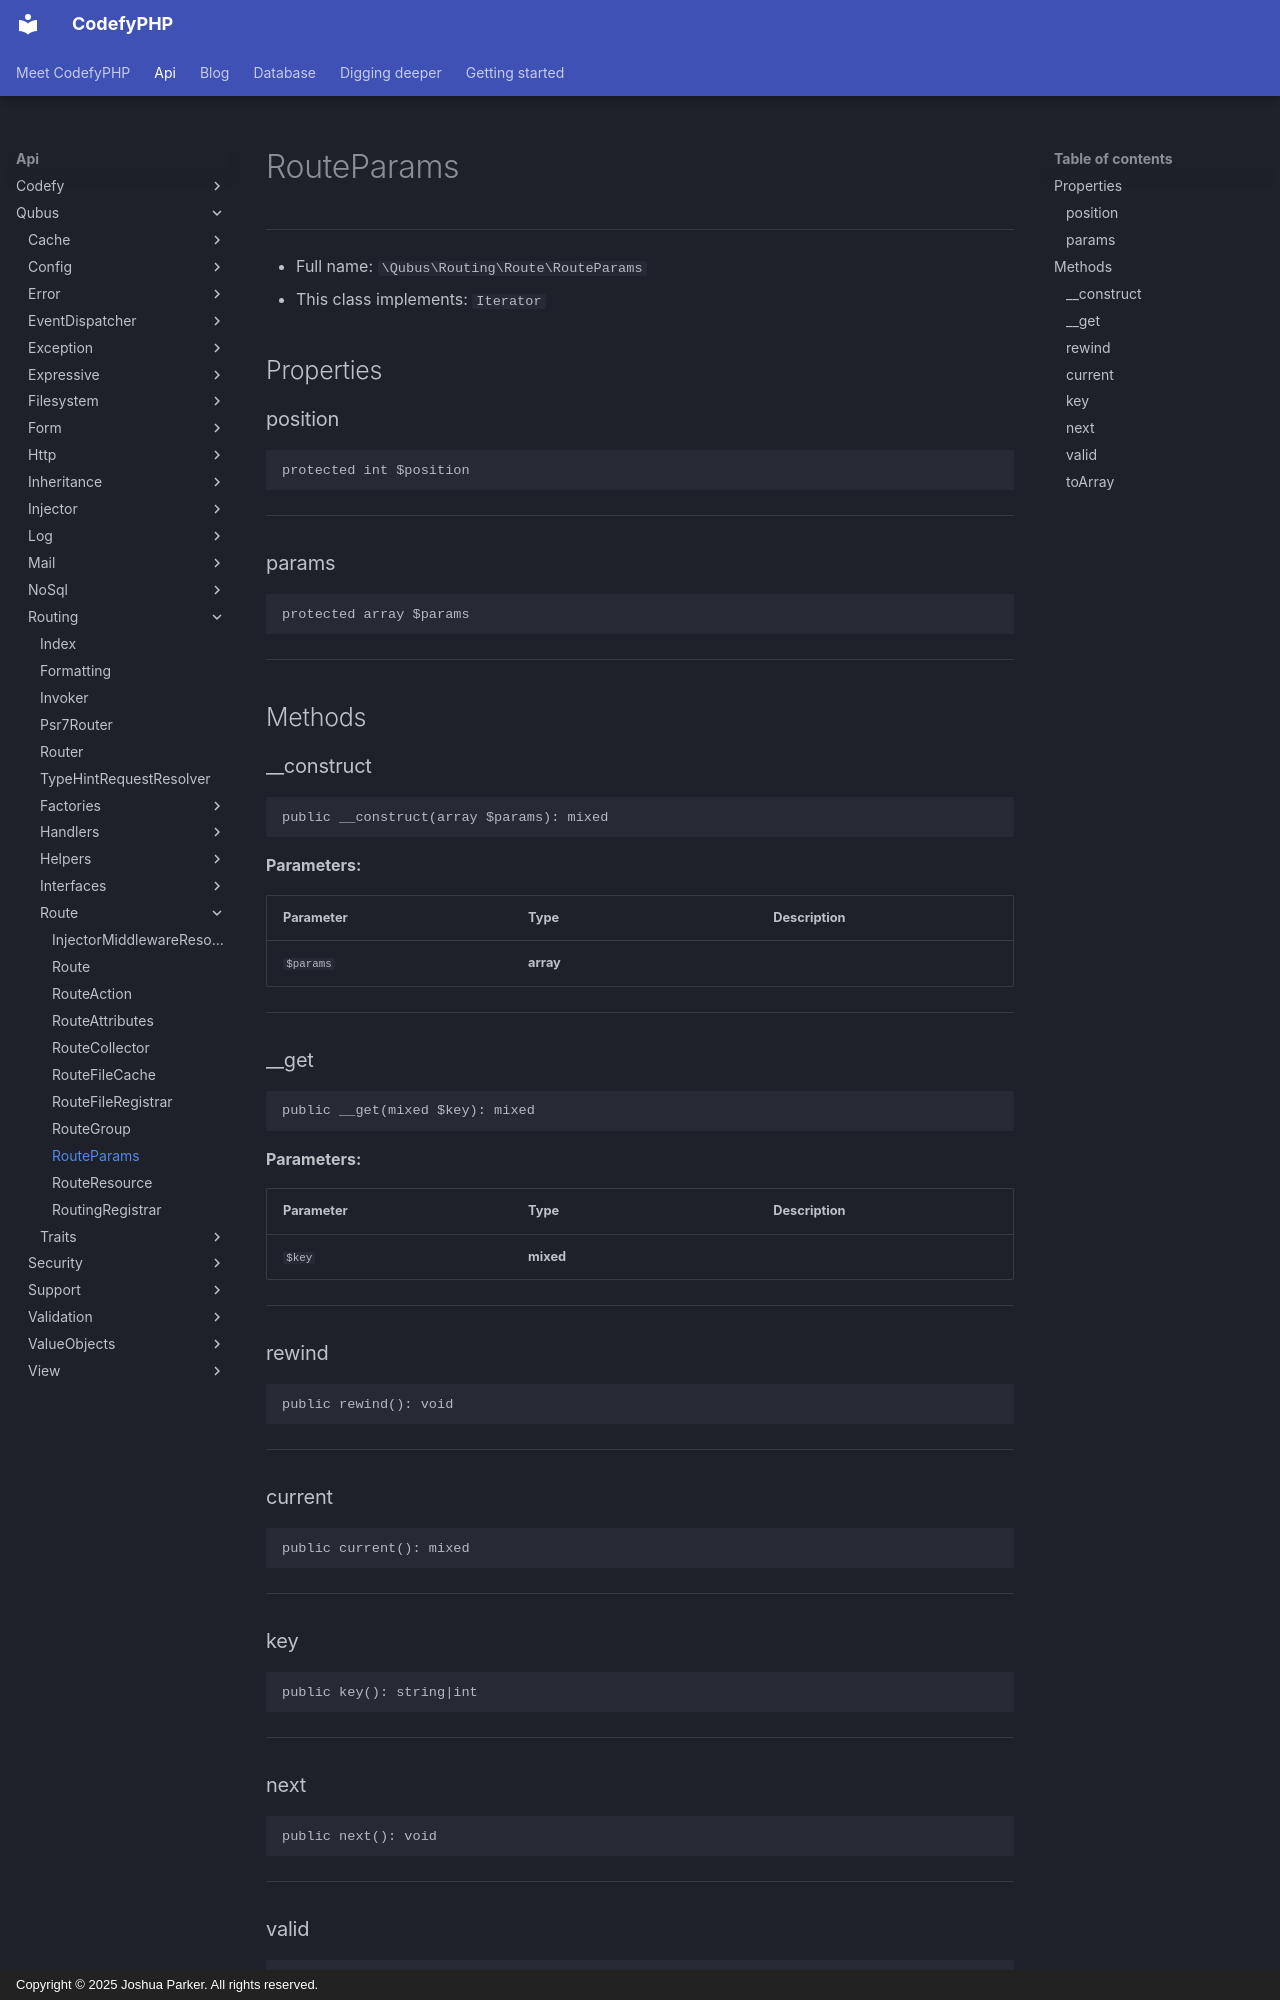

repository: codefyphp/docs · page: api/Qubus/Routing/Route/RouteParams/index.html · generator: mkdocs · copyright: Copyright © 2025 Joshua Parker. All rights reserved.

# RouteParams

***

* Full name: `\Qubus\Routing\Route\RouteParams`
* This class implements:
  `Iterator`

## Properties

### position

```php
protected int $position
```

***

### params

```php
protected array $params
```

***

## Methods

### __construct

```php
public __construct(array $params): mixed
```

**Parameters:**

| Parameter | Type      | Description |
|-----------|-----------|-------------|
| `$params` | **array** |             |

***

### __get

```php
public __get(mixed $key): mixed
```

**Parameters:**

| Parameter | Type      | Description |
|-----------|-----------|-------------|
| `$key`    | **mixed** |             |

***

### rewind

```php
public rewind(): void
```

***

### current

```php
public current(): mixed
```

***

### key

```php
public key(): string|int
```

***
